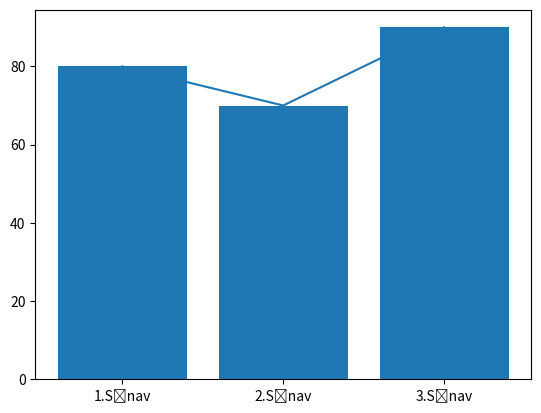

Reproduce this figure in Python.
import matplotlib.pyplot as plt
plt.plot(["1.Sınav","2.Sınav","3.Sınav"], [80,70,90])
plt.show()

plt.bar(["1.Sınav","2.Sınav","3.Sınav"], [80,70,90])
plt.show()
